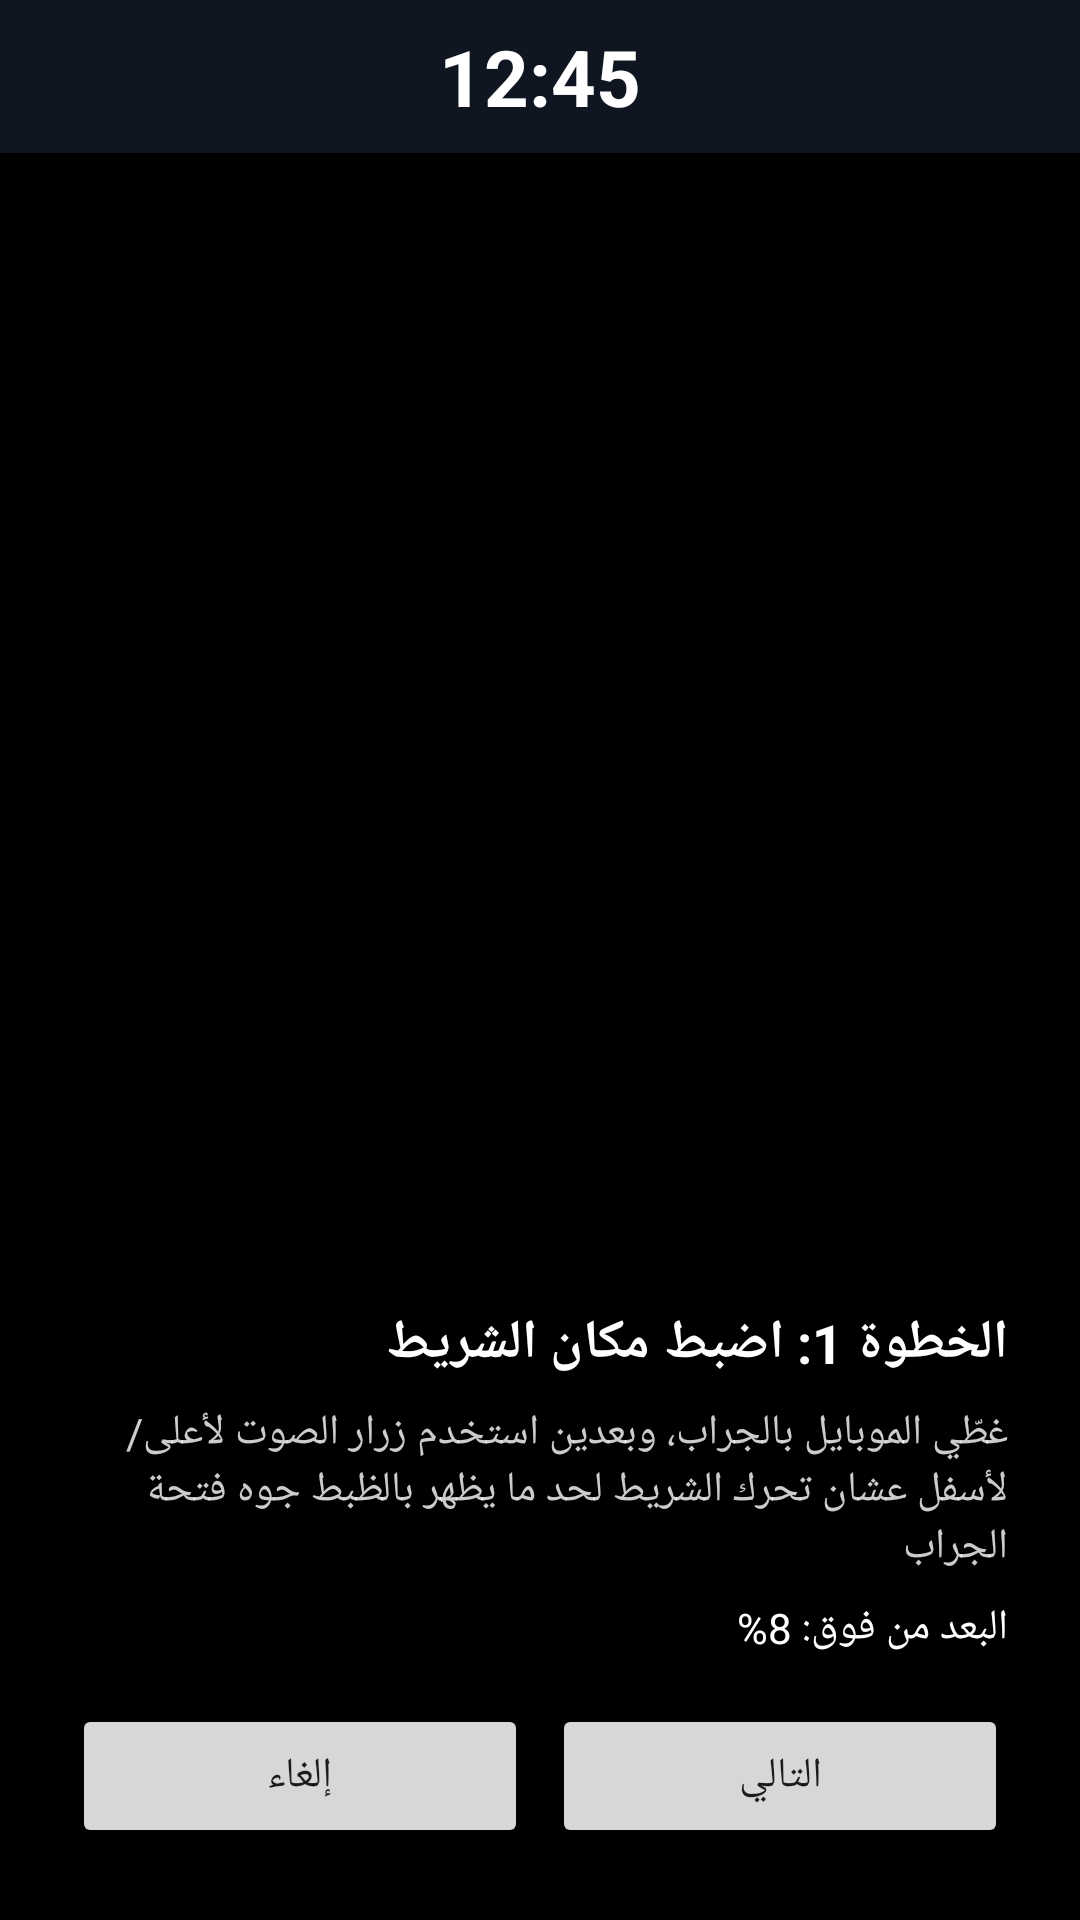

Android layout source for this screen:
<!-- AndroidManifest.xml: activity theme Theme.CoverView -->
<!-- res/layout/activity_calibration.xml -->
<?xml version="1.0" encoding="utf-8"?>
<FrameLayout xmlns:android="http://schemas.android.com/apk/res/android"
    android:layout_width="match_parent"
    android:layout_height="match_parent"
    android:background="@color/black">

    
    <LinearLayout
        android:id="@+id/previewStrip"
        android:layout_width="match_parent"
        android:layout_height="wrap_content"
        android:layout_gravity="top"
        android:background="#334A6FA5"
        android:orientation="vertical"
        android:gravity="center"
        android:padding="8dp">

        <TextView
            android:id="@+id/previewClockText"
            android:layout_width="wrap_content"
            android:layout_height="wrap_content"
            android:text="12:45"
            android:textColor="@color/white"
            android:textSize="26sp"
            android:textStyle="bold" />
    </LinearLayout>

    
    <LinearLayout
        android:layout_width="match_parent"
        android:layout_height="wrap_content"
        android:layout_gravity="bottom"
        android:orientation="vertical"
        android:padding="24dp"
        android:background="#DD000000">

        <TextView
            android:id="@+id/stepTitle"
            android:layout_width="match_parent"
            android:layout_height="wrap_content"
            android:text="الخطوة 1: اضبط مكان الشريط"
            android:textColor="@color/white"
            android:textSize="18sp"
            android:textStyle="bold" />

        <TextView
            android:id="@+id/stepInstructions"
            android:layout_width="match_parent"
            android:layout_height="wrap_content"
            android:layout_marginTop="8dp"
            android:text="غطّي الموبايل بالجراب، وبعدين استخدم زرار الصوت لأعلى/لأسفل عشان تحرك الشريط لحد ما يظهر بالظبط جوه فتحة الجراب"
            android:textColor="#CCFFFFFF"
            android:textSize="14sp" />

        <TextView
            android:id="@+id/valueText"
            android:layout_width="match_parent"
            android:layout_height="wrap_content"
            android:layout_marginTop="8dp"
            android:text="البعد من فوق: 8%"
            android:textColor="@color/white"
            android:textSize="14sp" />

        <LinearLayout
            android:layout_width="match_parent"
            android:layout_height="wrap_content"
            android:orientation="horizontal"
            android:layout_marginTop="16dp">

            <Button
                android:id="@+id/btnCancelCalibration"
                android:layout_width="0dp"
                android:layout_height="wrap_content"
                android:layout_weight="1"
                android:layout_marginEnd="8dp"
                android:text="إلغاء" />

            <Button
                android:id="@+id/btnNextStep"
                android:layout_width="0dp"
                android:layout_height="wrap_content"
                android:layout_weight="1"
                android:text="التالي" />
        </LinearLayout>
    </LinearLayout>

</FrameLayout>
<!-- resources referenced by this layout -->
<resources>
  <color name="black">#FF000000</color>
  <color name="white">#FFFFFFFF</color>
  <style name="Theme.CoverView" parent="Theme.MaterialComponents.DayNight.NoActionBar">
          <item name="colorPrimary">@color/accent</item>
          <item name="colorPrimaryDark">@color/black</item>
      </style>
  <color name="accent">#4A6FA5</color>
</resources>
